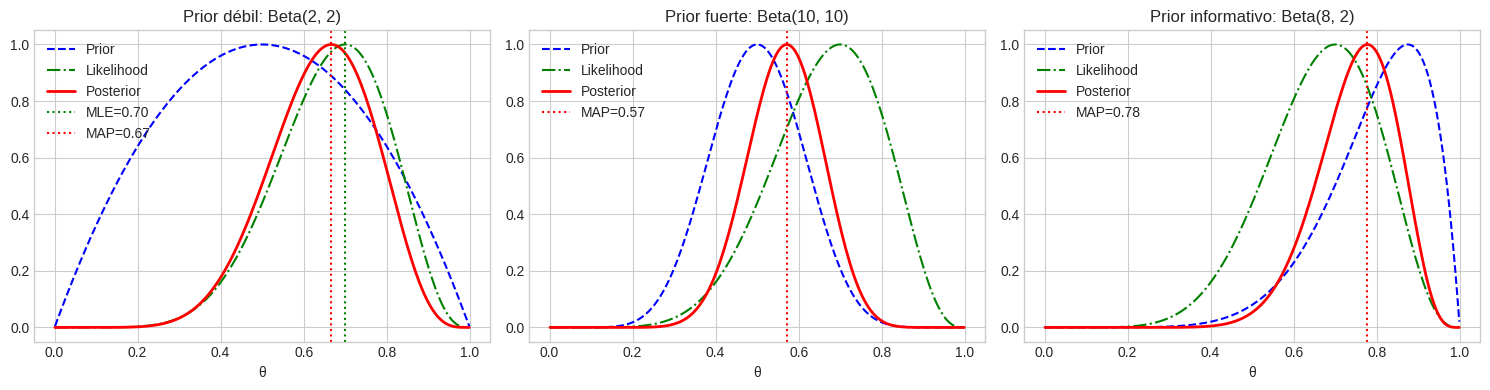

This chart was generated by the following Python code: (Note: this script raises an exception after producing the figure.)
"""
Lab 1: MLE/MAP y Estimadores Estadísticos
==========================================

Módulo: M04 - Probabilidad y Estadística
Tiempo Estimado: 2-3 horas
Prerequisitos: Cálculo diferencial, probabilidad básica

Objetivos de Aprendizaje:
-------------------------
1. Derivar MLE para distribuciones comunes (Bernoulli, Gaussiana, Poisson)
2. Implementar MLE numéricamente con scipy.optimize
3. Comparar MLE vs MAP con diferentes priors
4. Visualizar el trade-off sesgo-varianza

Referencias:
------------
- Murphy, "ML: A Probabilistic Perspective", Cap. 3
- Bishop, "Pattern Recognition and ML", Cap. 2
"""
from __future__ import annotations

import matplotlib.pyplot as plt
import numpy as np
from numpy.typing import NDArray
from scipy import optimize, stats

rng = np.random.default_rng(42)

plt.style.use("seaborn-v0_8-whitegrid")
plt.rcParams["figure.figsize"] = (10, 6)

def mle_bernoulli(data: NDArray[np.int64]) -> float:
    """
    MLE para parámetro θ de Bernoulli.

    θ̂_MLE = media muestral = número de éxitos / n
    """
    return float(np.mean(data))


# Demostración
print("=== MLE para Bernoulli ===\n")
true_theta = 0.7
n_samples = 100
data_bernoulli = rng.binomial(1, true_theta, n_samples)

theta_mle = mle_bernoulli(data_bernoulli)
print(f"θ verdadero:  {true_theta}")
print(f"θ̂_MLE:        {theta_mle:.4f}")
print(f"Datos: {sum(data_bernoulli)} éxitos de {n_samples} intentos")

def mle_gaussian(data: NDArray[np.float64]) -> tuple[float, float]:
    """
    MLE para parámetros μ y σ² de Gaussiana.

    Retorna
    -------
    tuple[float, float]
        - μ̂_MLE (media muestral)
        - σ̂²_MLE (varianza muestral sesgada, dividiendo por n)
    """
    n = len(data)
    mu_mle = float(np.mean(data))
    sigma2_mle = float(np.sum((data - mu_mle) ** 2) / n)  # Sesgado (divide por n)
    return mu_mle, sigma2_mle


# Demostración
print("\n=== MLE para Gaussiana ===\n")
true_mu, true_sigma2 = 5.0, 4.0
n_samples = 50
data_gaussian = rng.normal(true_mu, np.sqrt(true_sigma2), n_samples)

mu_mle, sigma2_mle = mle_gaussian(data_gaussian)
print(f"Parámetros verdaderos: μ = {true_mu}, σ² = {true_sigma2}")
print(f"MLE: μ̂ = {mu_mle:.4f}, σ̂² = {sigma2_mle:.4f}")
print("\n⚠️ Nota: σ̂²_MLE está sesgado. Estimador insesgado divide por (n-1).")
print(f"   σ̂² insesgado = {np.var(data_gaussian, ddof=1):.4f}")

def mle_poisson(data: NDArray[np.int64]) -> float:
    """MLE para parámetro λ de Poisson."""
    return float(np.mean(data))


print("\n=== MLE para Poisson ===\n")
true_lambda = 3.5
data_poisson = rng.poisson(true_lambda, 100)

lambda_mle = mle_poisson(data_poisson)
print(f"λ verdadero:  {true_lambda}")
print(f"λ̂_MLE:        {lambda_mle:.4f}")

def negative_log_likelihood_gaussian(
    params: tuple[float, float],
    data: NDArray[np.float64],
) -> float:
    """
    Negative log-likelihood para Gaussiana (para minimizar).

    params: (μ, log_σ²) - usamos log para evitar σ² < 0
    """
    mu, log_sigma2 = params
    sigma2 = np.exp(log_sigma2)
    n = len(data)

    nll = 0.5 * n * np.log(2 * np.pi * sigma2) + np.sum((data - mu) ** 2) / (2 * sigma2)
    return float(nll)


def mle_gaussian_numeric(data: NDArray[np.float64]) -> tuple[float, float]:
    """MLE numérico para Gaussiana usando scipy.optimize."""
    # Inicialización
    mu_init = np.mean(data)
    sigma2_init = np.var(data)

    result = optimize.minimize(
        negative_log_likelihood_gaussian,
        x0=[mu_init, np.log(sigma2_init)],
        args=(data,),
        method="BFGS",
    )

    mu_mle = result.x[0]
    sigma2_mle = np.exp(result.x[1])

    return mu_mle, sigma2_mle


# Comparar analítico vs numérico
print("\n=== Comparación MLE Analítico vs Numérico ===\n")
mu_analytic, sigma2_analytic = mle_gaussian(data_gaussian)
mu_numeric, sigma2_numeric = mle_gaussian_numeric(data_gaussian)

print(f"Analítico: μ̂ = {mu_analytic:.6f}, σ̂² = {sigma2_analytic:.6f}")
print(f"Numérico:  μ̂ = {mu_numeric:.6f}, σ̂² = {sigma2_numeric:.6f}")

def map_bernoulli(data: NDArray[np.int64], alpha: float, beta: float) -> float:
    """
    MAP para Bernoulli con prior Beta(α, β).

    θ̂_MAP = (α + k - 1) / (α + β + n - 2)

    donde k = número de éxitos, n = tamaño muestral.
    """
    n = len(data)
    k = np.sum(data)

    # Modo de Beta(α + k, β + n - k)
    alpha_post = alpha + k
    beta_post = beta + n - k

    if alpha_post > 1 and beta_post > 1:
        theta_map = (alpha_post - 1) / (alpha_post + beta_post - 2)
    else:
        # Si posterior no tiene modo bien definido, usar media
        theta_map = alpha_post / (alpha_post + beta_post)

    return float(theta_map)

print("\n=== MLE vs MAP con Prior Beta ===\n")

# Escenario: pocos datos, θ real = 0.8
true_theta = 0.8
n_small = 10
data_small = rng.binomial(1, true_theta, n_small)
k = sum(data_small)
print(f"Datos: {k} éxitos de {n_small} intentos (θ verdadero = {true_theta})\n")

# MLE
theta_mle = mle_bernoulli(data_small)
print(f"MLE:                        θ̂ = {theta_mle:.4f}")

# MAP con diferentes priors
priors = [
    (1, 1, "Uniforme (α=1, β=1)"),
    (2, 2, "Débil centrado en 0.5 (α=2, β=2)"),
    (5, 5, "Fuerte centrado en 0.5 (α=5, β=5)"),
    (10, 2, "Fuerte sesgado hacia 0.8 (α=10, β=2)"),
]

for alpha, beta, desc in priors:
    theta_map = map_bernoulli(data_small, alpha, beta)
    print(f"MAP {desc}: θ̂ = {theta_map:.4f}")

fig, axes = plt.subplots(1, 3, figsize=(15, 4))
theta_range = np.linspace(0.001, 0.999, 200)

# Prior débil
alpha, beta = 2, 2
k, n = sum(data_small), len(data_small)
prior = stats.beta.pdf(theta_range, alpha, beta)
likelihood = stats.binom.pmf(k, n, theta_range)
posterior = stats.beta.pdf(theta_range, alpha + k, beta + n - k)

axes[0].plot(theta_range, prior / max(prior), "b--", label="Prior")
axes[0].plot(theta_range, likelihood / max(likelihood), "g-.", label="Likelihood")
axes[0].plot(
    theta_range, posterior / max(posterior), "r-", linewidth=2, label="Posterior"
)
axes[0].axvline(
    mle_bernoulli(data_small),
    color="green",
    linestyle=":",
    label=f"MLE={mle_bernoulli(data_small):.2f}",
)
axes[0].axvline(
    map_bernoulli(data_small, alpha, beta),
    color="red",
    linestyle=":",
    label=f"MAP={map_bernoulli(data_small, alpha, beta):.2f}",
)
axes[0].set_title(f"Prior débil: Beta({alpha}, {beta})")
axes[0].set_xlabel("θ")
axes[0].legend()

# Prior fuerte centrado
alpha, beta = 10, 10
posterior = stats.beta.pdf(theta_range, alpha + k, beta + n - k)
prior = stats.beta.pdf(theta_range, alpha, beta)

axes[1].plot(theta_range, prior / max(prior), "b--", label="Prior")
axes[1].plot(theta_range, likelihood / max(likelihood), "g-.", label="Likelihood")
axes[1].plot(
    theta_range, posterior / max(posterior), "r-", linewidth=2, label="Posterior"
)
axes[1].axvline(
    map_bernoulli(data_small, alpha, beta),
    color="red",
    linestyle=":",
    label=f"MAP={map_bernoulli(data_small, alpha, beta):.2f}",
)
axes[1].set_title(f"Prior fuerte: Beta({alpha}, {beta})")
axes[1].set_xlabel("θ")
axes[1].legend()

# Prior informativo correcto
alpha, beta = 8, 2
posterior = stats.beta.pdf(theta_range, alpha + k, beta + n - k)
prior = stats.beta.pdf(theta_range, alpha, beta)

axes[2].plot(theta_range, prior / max(prior), "b--", label="Prior")
axes[2].plot(theta_range, likelihood / max(likelihood), "g-.", label="Likelihood")
axes[2].plot(
    theta_range, posterior / max(posterior), "r-", linewidth=2, label="Posterior"
)
axes[2].axvline(
    map_bernoulli(data_small, alpha, beta),
    color="red",
    linestyle=":",
    label=f"MAP={map_bernoulli(data_small, alpha, beta):.2f}",
)
axes[2].set_title(f"Prior informativo: Beta({alpha}, {beta})")
axes[2].set_xlabel("θ")
axes[2].legend()

plt.tight_layout()
plt.savefig("../assets/mle_vs_map.png", dpi=150)
plt.show()

def simulate_estimator_bias_variance(
    true_theta: float,
    n_samples: int,
    n_simulations: int,
    alpha: float,
    beta: float,
) -> tuple[float, float, float, float]:
    """
    Simula múltiples datasets para calcular sesgo y varianza de MLE y MAP.
    """
    mle_estimates_list: list[float] = []
    map_estimates_list: list[float] = []

    for _ in range(n_simulations):
        data = rng.binomial(1, true_theta, n_samples)
        mle_estimates_list.append(mle_bernoulli(data))
        map_estimates_list.append(map_bernoulli(data, alpha, beta))

    mle_arr = np.array(mle_estimates_list)
    map_arr = np.array(map_estimates_list)

    # Sesgo
    bias_mle = float(np.mean(mle_arr) - true_theta)
    bias_map = float(np.mean(map_arr) - true_theta)

    # Varianza
    var_mle = float(np.var(mle_arr))
    var_map = float(np.var(map_arr))

    return bias_mle, var_mle, bias_map, var_map

print("\n=== Análisis Sesgo-Varianza ===\n")

true_theta = 0.7
n_simulations = 1000
alpha_prior, beta_prior = 5, 5  # Prior centrado en 0.5

print(f"θ verdadero = {true_theta}, Prior = Beta({alpha_prior}, {beta_prior})\n")
print(
    f"{'n':>5} | {'Bias MLE':>10} | {'Var MLE':>10} | {'MSE MLE':>10} | "
    f"{'Bias MAP':>10} | {'Var MAP':>10} | {'MSE MAP':>10}"
)
print("-" * 80)

sample_sizes = [5, 10, 20, 50, 100, 500]
mse_mle_list = []
mse_map_list = []

for n in sample_sizes:
    bias_mle, var_mle, bias_map, var_map = simulate_estimator_bias_variance(
        true_theta, n, n_simulations, alpha_prior, beta_prior
    )
    mse_mle = bias_mle**2 + var_mle
    mse_map = bias_map**2 + var_map
    mse_mle_list.append(mse_mle)
    mse_map_list.append(mse_map)

    print(
        f"{n:>5} | {bias_mle:>10.4f} | {var_mle:>10.4f} | {mse_mle:>10.4f} | "
        f"{bias_map:>10.4f} | {var_map:>10.4f} | {mse_map:>10.4f}"
    )

# Visualizar
fig, ax = plt.subplots(figsize=(10, 6))
ax.plot(sample_sizes, mse_mle_list, "o-", label="MSE (MLE)", linewidth=2)
ax.plot(sample_sizes, mse_map_list, "s-", label="MSE (MAP)", linewidth=2)
ax.set_xlabel("Tamaño de muestra (n)")
ax.set_ylabel("MSE")
ax.set_title("MSE de MLE vs MAP en función del tamaño de muestra")
ax.legend()
ax.set_xscale("log")
plt.tight_layout()
plt.savefig("../assets/bias_variance_mle_map.png", dpi=150)
plt.show()

print("\n✅ Observación: MAP tiene menor MSE con pocos datos (el prior ayuda),")
print("   pero converge a MLE cuando n es grande (los datos dominan).")

print("\n" + "=" * 70)
print("FIN DEL LAB 1: MLE/MAP Y ESTIMADORES")
print("=" * 70)